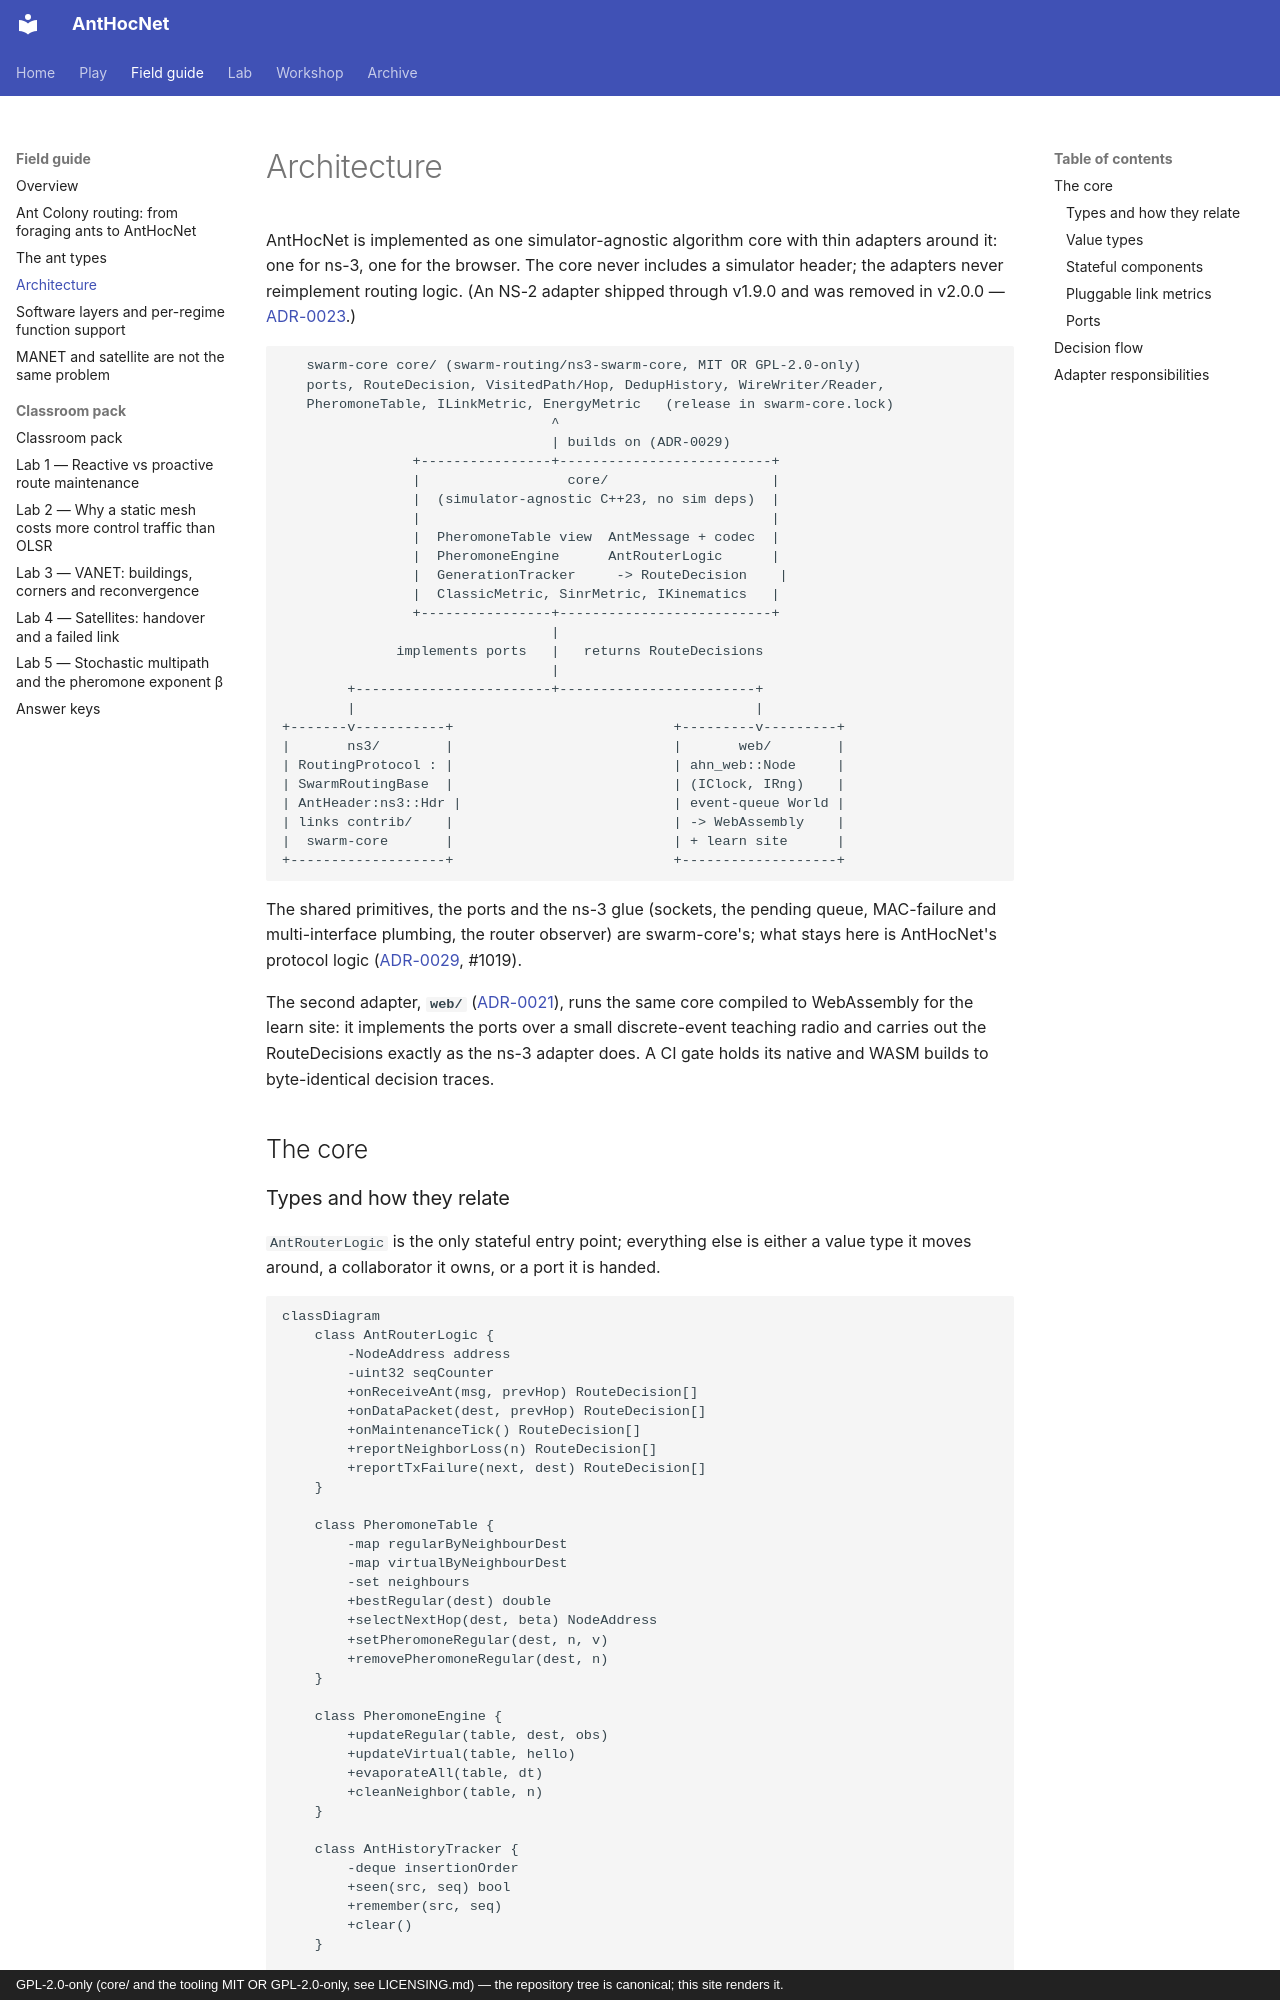

repository: swarm-routing/AntHocNet · page: architecture/index.html · generator: mkdocs · copyright: GPL-2.0-only (core/ and the tooling MIT OR GPL-2.0-only, see LICENSING.md) — the repository tree is canonical; this site renders it.

# Architecture

AntHocNet is implemented as one simulator-agnostic algorithm core with thin
adapters around it: one for ns-3, one for the browser. The core never includes a
simulator header; the adapters never reimplement routing logic. (An NS-2
adapter shipped through v1.9.0 and was removed in v2.0.0 —
[ADR-0023](adr/0023-one-core-one-simulator-adapter.md).)

```
   swarm-core core/ (swarm-routing/ns3-swarm-core, MIT OR GPL-2.0-only)
   ports, RouteDecision, VisitedPath/Hop, DedupHistory, WireWriter/Reader,
   PheromoneTable, ILinkMetric, EnergyMetric   (release in swarm-core.lock)
                                 ^
                                 | builds on (ADR-0029)
                +----------------+--------------------------+
                |                  core/                    |
                |  (simulator-agnostic C++23, no sim deps)  |
                |                                           |
                |  PheromoneTable view  AntMessage + codec  |
                |  PheromoneEngine      AntRouterLogic      |
                |  GenerationTracker     -> RouteDecision    |
                |  ClassicMetric, SinrMetric, IKinematics   |
                +----------------+--------------------------+
                                 |
              implements ports   |   returns RouteDecisions
                                 |
        +------------------------+------------------------+
        |                                                 |
+-------v-----------+                           +---------v---------+
|       ns3/        |                           |       web/        |
| RoutingProtocol : |                           | ahn_web::Node     |
| SwarmRoutingBase  |                           | (IClock, IRng)    |
| AntHeader:ns3::Hdr |                          | event-queue World |
| links contrib/    |                           | -> WebAssembly    |
|  swarm-core       |                           | + learn site      |
+-------------------+                           +-------------------+
```

The shared primitives, the ports and the ns-3 glue (sockets, the pending
queue, MAC-failure and multi-interface plumbing, the router observer) are
swarm-core's; what stays here is AntHocNet's protocol logic
([ADR-0029](adr/0029-anthocnet-builds-on-swarm-core.md), #1019).

The second adapter, **`web/`** ([ADR-0021](adr/0021-the-browser-is-an-adapter.md)),
runs the same core compiled to WebAssembly for the learn site: it implements
the ports over a small discrete-event teaching radio and carries out the
RouteDecisions exactly as the ns-3 adapter does. A CI gate holds its native and
WASM builds to byte-identical decision traces.

## The core
